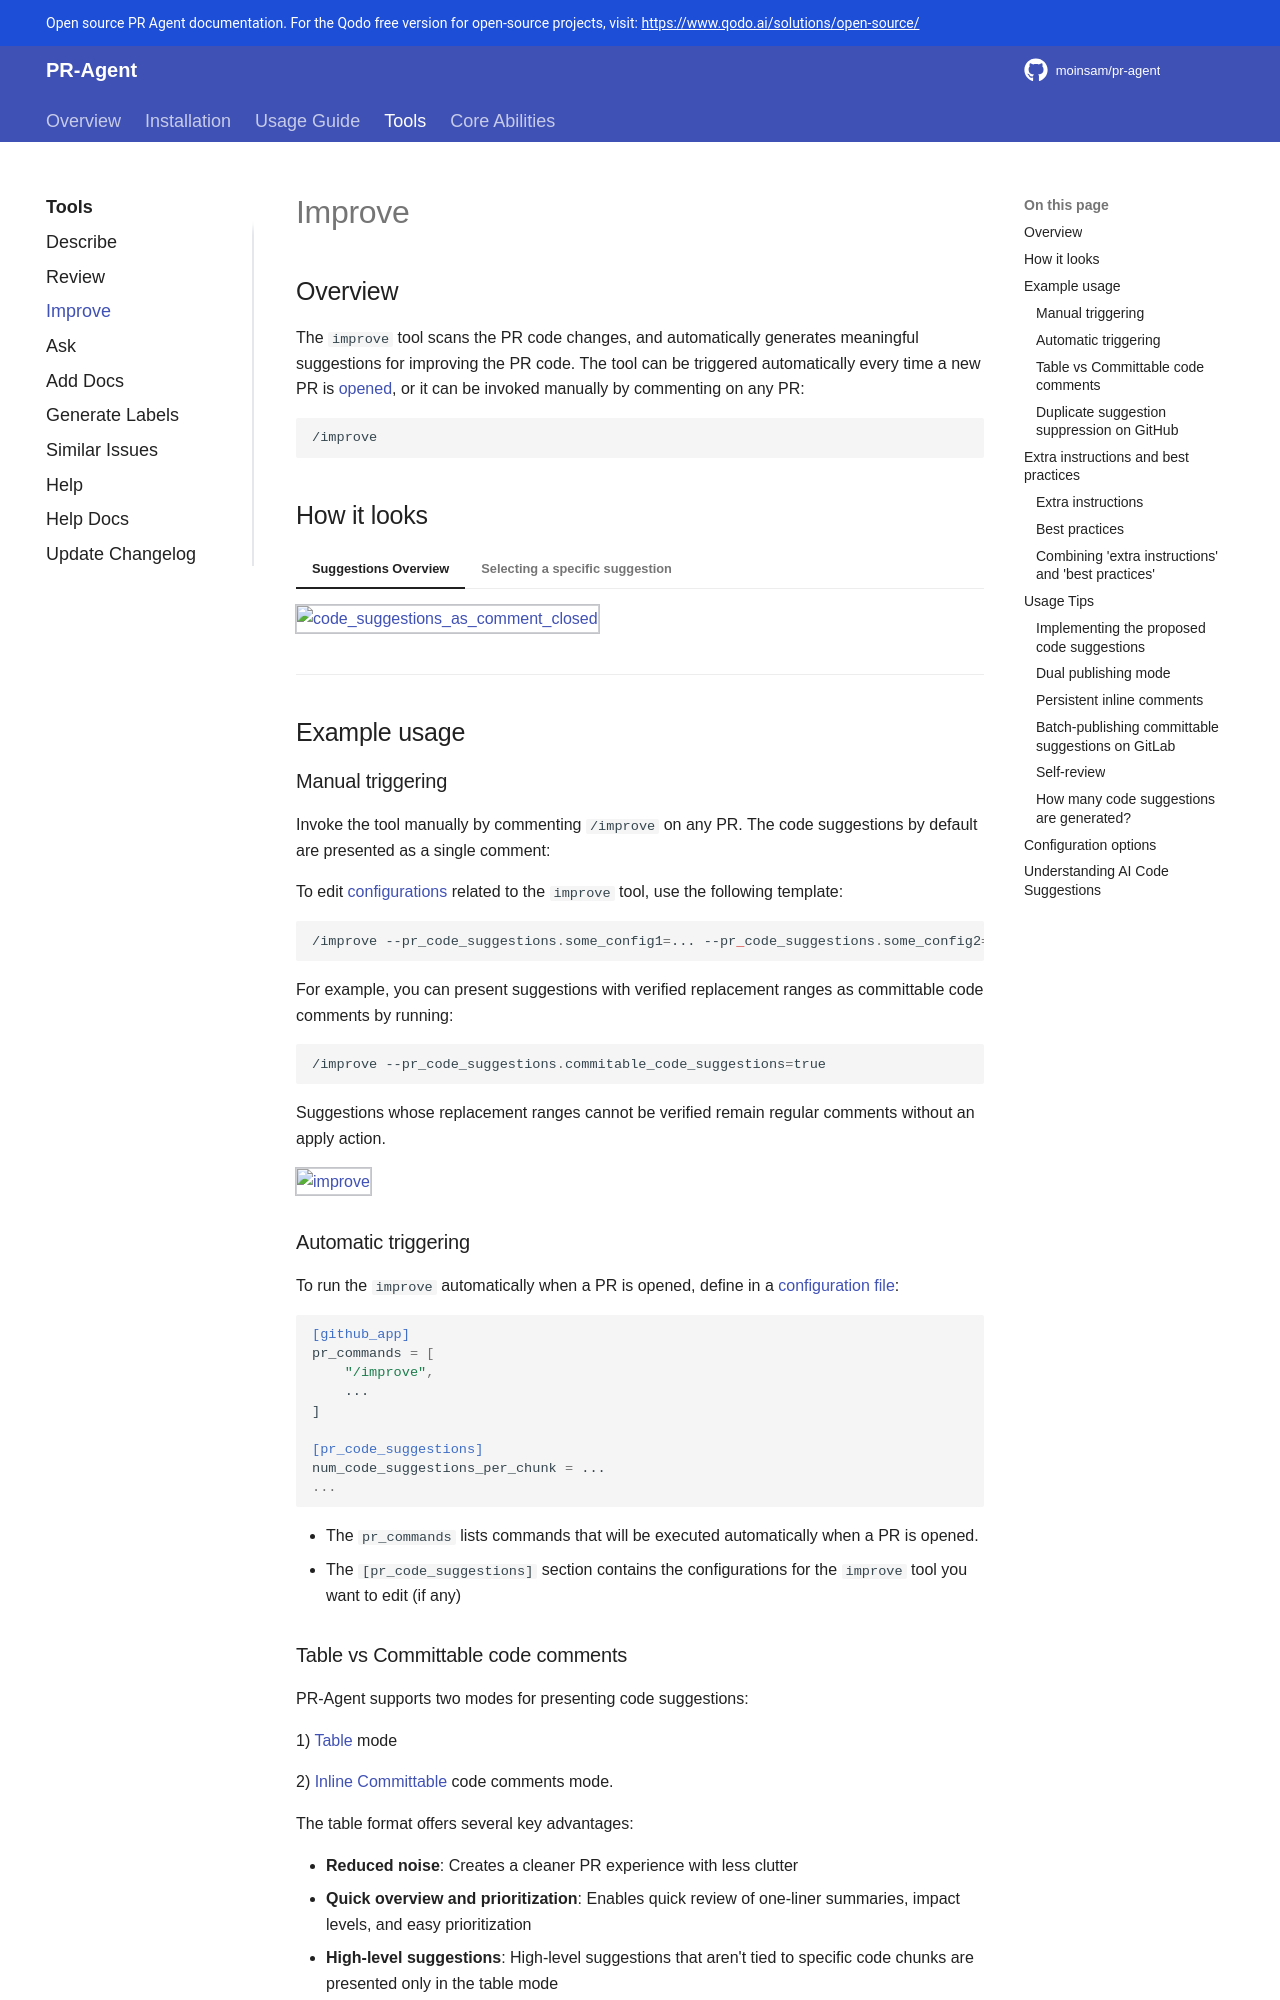

repository: moinsam/pr-agent · page: tools/improve/index.html · generator: mkdocs

## Overview

The `improve` tool scans the PR code changes, and automatically generates meaningful suggestions for improving the PR code.
The tool can be triggered automatically every time a new PR is [opened](../usage-guide/automations_and_usage.md#github-app-automatic-tools-when-a-new-pr-is-opened), or it can be invoked manually by commenting on any PR:

```toml
/improve
```

## How it looks

=== "Suggestions Overview"
    ![code_suggestions_as_comment_closed](https://codium.ai/images/pr_agent/code_suggestions_as_comment_closed.png){width=512}

=== "Selecting a specific suggestion"
    ![code_suggestions_as_comment_open](https://codium.ai/images/pr_agent/code_suggestions_as_comment_open.png){width=512}

___

## Example usage

### Manual triggering

Invoke the tool manually by commenting `/improve` on any PR. The code suggestions by default are presented as a single comment:

To edit [configurations](#configuration-options) related to the `improve` tool, use the following template:

```toml
/improve --pr_code_suggestions.some_config1=... --pr_code_suggestions.some_config2=...
```

For example, you can present suggestions with verified replacement ranges as committable code comments by running:

```toml
/improve --pr_code_suggestions.commitable_code_suggestions=true
```

Suggestions whose replacement ranges cannot be verified remain regular comments without an apply action.

![improve](https://codium.ai/images/pr_agent/improve.png){width=512}

### Automatic triggering

To run the `improve` automatically when a PR is opened, define in a [configuration file](../usage-guide/configuration_options.md#local-configuration-file):

```toml
[github_app]
pr_commands = [
    "/improve",
    ...
]

[pr_code_suggestions]
num_code_suggestions_per_chunk = ...
...
```

- The `pr_commands` lists commands that will be executed automatically when a PR is opened.
- The `[pr_code_suggestions]` section contains the configurations for the `improve` tool you want to edit (if any)

### Table vs Committable code comments

PR-Agent supports two modes for presenting code suggestions: 

1) [Table](https://codium.ai/images/pr_agent/code_suggestions_as_comment_closed.png) mode 

2) [Inline Committable](https://codium.ai/images/pr_agent/improve.png) code comments mode.

The table format offers several key advantages:

- **Reduced noise**: Creates a cleaner PR experience with less clutter
- **Quick overview and prioritization**: Enables quick review of one-liner summaries, impact levels, and easy prioritization
- **High-level suggestions**: High-level suggestions that aren't tied to specific code chunks are presented only in the table mode
- **Centralized tracking**: Shows suggestion implementation status in one place
- **IDE integration**: Allows applying suggestions directly in your IDE via the CLI tool

Table mode is the default of PR-Agent, and is recommended approach for most users due to these benefits. 

![code_suggestions_as_comment_closed.png](https://codium.ai/images/pr_agent/code_suggestions_as_comment_closed.png){width=512}

Teams with specific preferences can enable committable code comments mode in their local configuration, or use [dual publishing mode](#dual-publishing-mode).

> `Note - due to platform limitations, Bitbucket cloud and server supports only committable code comments mode.`
